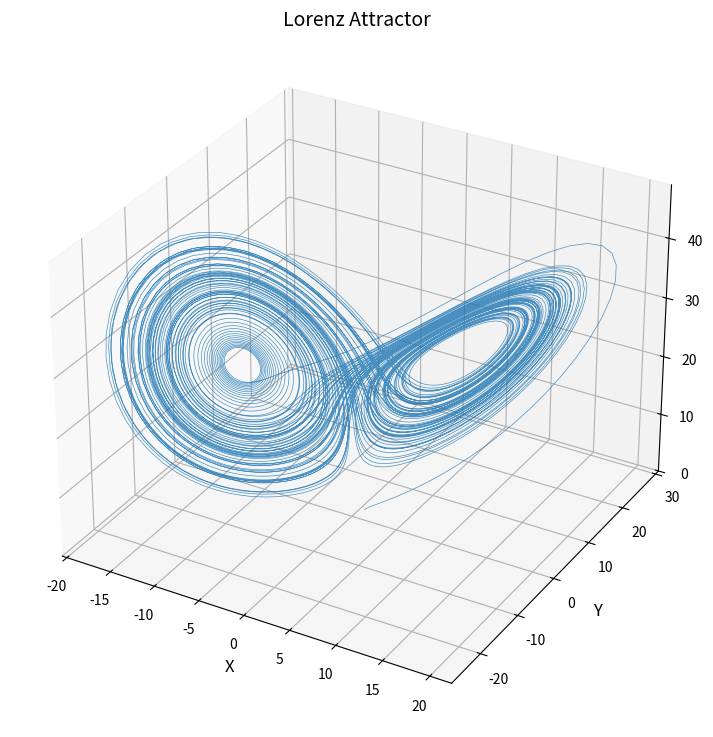

Here is the Python script that generated this plot:
import numpy as np
from scipy.integrate import odeint
import matplotlib.pyplot as plt

class LorenzSolver:
    def __init__(self, sigma, rho, beta):
        self.sigma = sigma
        self.rho = rho
        self.beta = beta

    def lorenz_system(self, state, t):
        x, y, z = state
        dx_dt = self.sigma * (y - x)
        dy_dt = x * (self.rho - z) - y
        dz_dt = x * y - self.beta * z
        return [dx_dt, dy_dt, dz_dt]

    def plot(self, signal):
        fig, ax = plt.subplots()
        plt.title('x axis')
        plt.xlabel('time')
        plt.ylabel('x')
        ax.plot(signal[0:5000])
        plt.show()

    def generate_lorenz_signal(self, n_points=10000, dt=0.01, target_fs=128):
        t = np.arange(0, n_points * dt, dt)

        initial_state = [1.0, 1.0, 1.0]

        solution = odeint(self.lorenz_system, initial_state, t)
        x, y, z = solution.T

        x_original = x

        original_fs = 1.0 / dt
        n_samples_target = int(len(x_original) * target_fs / original_fs)
        x_resampled = np.interp(
            np.linspace(0, len(x_original) - 1, n_samples_target),
            np.arange(len(x_original)),
            x_original
        )

        x_resampled = x_resampled - np.mean(x_resampled)
        x_resampled = x_resampled / np.std(x_resampled, ddof=1)
        return x_resampled


    def plot_lorenz_attractor(self, n_points=10000, dt=0.01, save_path=None):
        t = np.arange(0, n_points * dt, dt)

        initial_state = [1.0, 1.0, 1.0]

        solution = odeint(self.lorenz_system, initial_state, t)
        x, y, z = solution.T

        fig = plt.figure(figsize=(12, 9))
        ax = fig.add_subplot(111, projection='3d')

        ax.plot(x, y, z, linewidth=0.5, alpha=0.8)
        ax.set_xlabel('X', fontsize=12)
        ax.set_ylabel('Y', fontsize=12)
        ax.set_zlabel('Z', fontsize=12)
        ax.set_title('Lorenz Attractor', fontsize=14)

        if save_path:
            plt.savefig(save_path, dpi=300, bbox_inches='tight')
        else:
            plt.show()


if __name__ == "__main__":
    solver = LorenzSolver(10.0, 28.0, 8.0/3.0)

    signal = solver.generate_lorenz_signal()

    solver.plot_lorenz_attractor()
